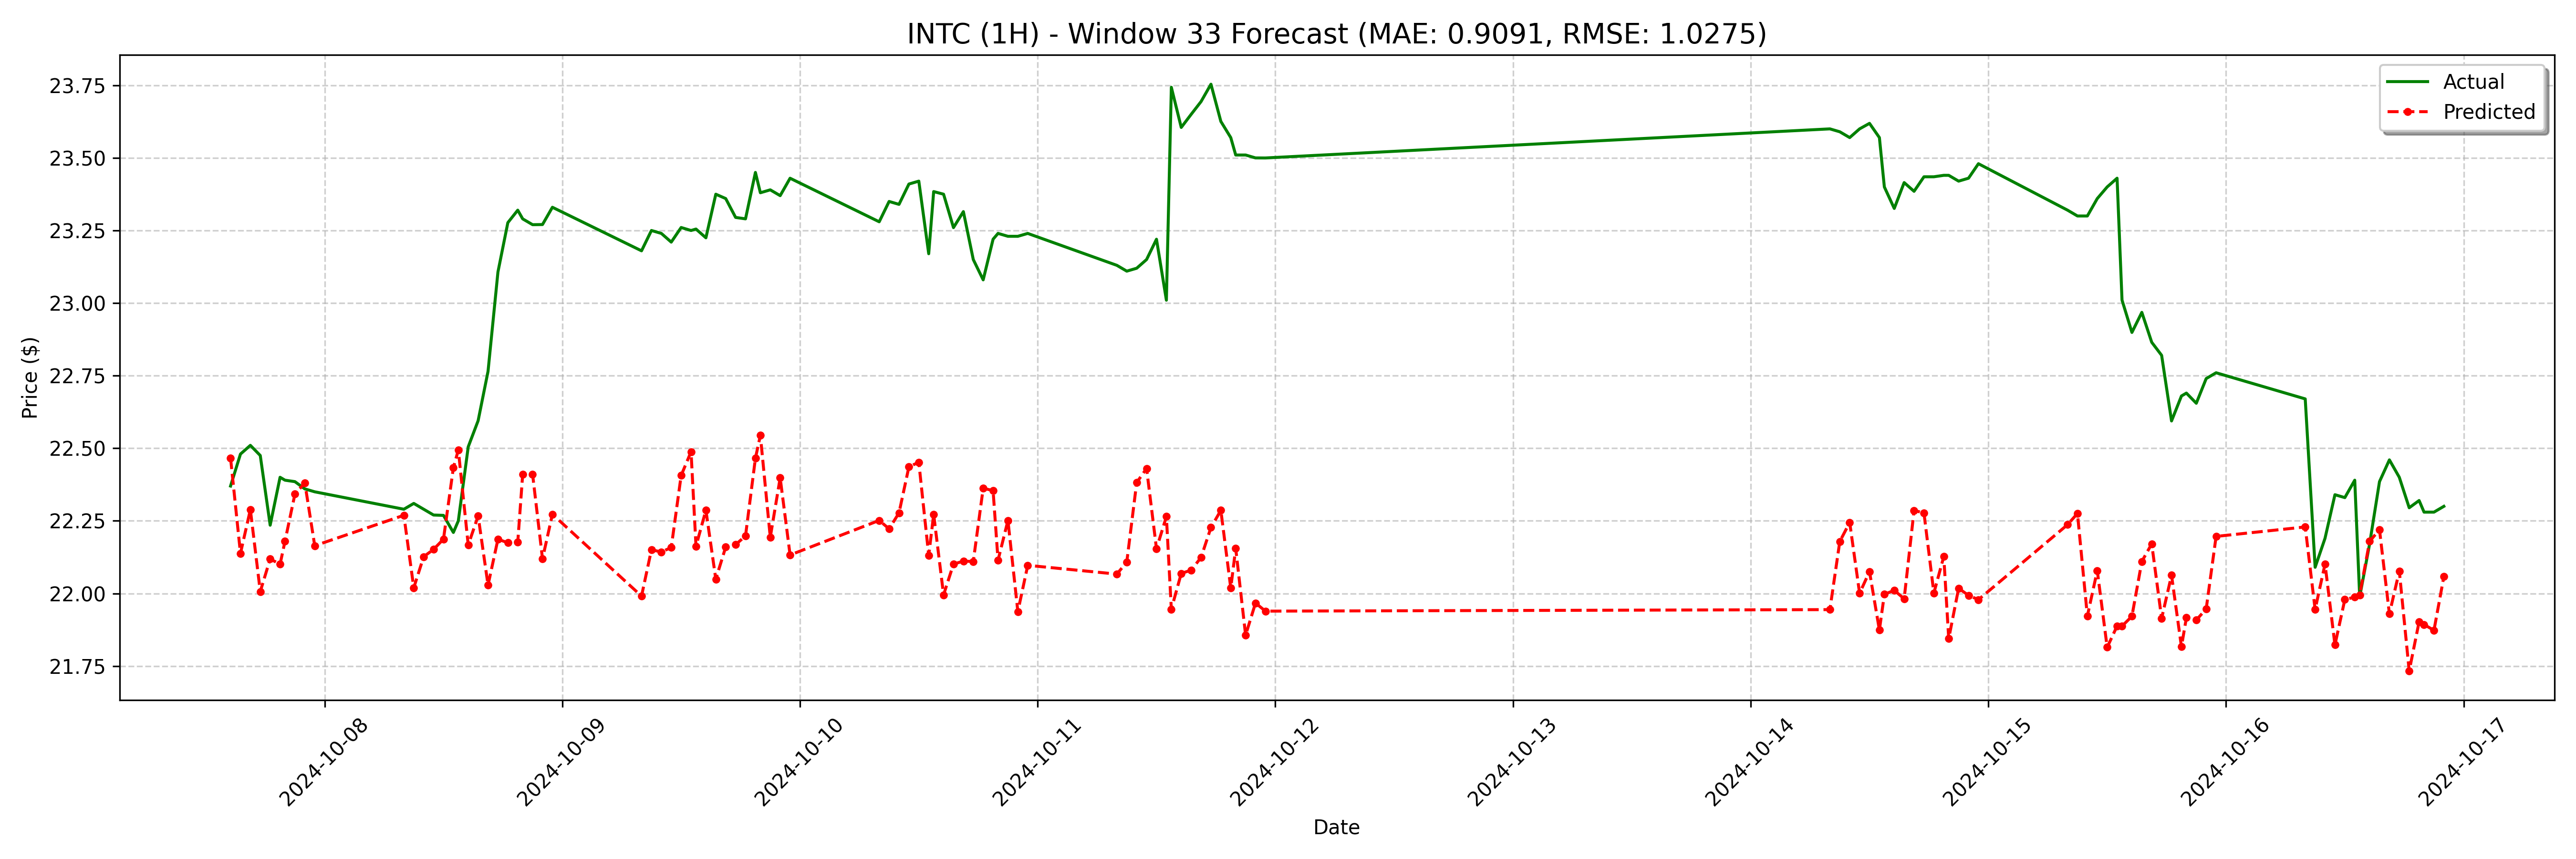

The data file committed next to this chart (first rows):
date, actual, forecast
2024-10-07 14:30:00, 22.37, 22.47
2024-10-07 15:30:00, 22.48, 22.14
2024-10-07 16:30:00, 22.51, 22.29
2024-10-07 17:30:00, 22.48, 22.01
2024-10-07 18:30:00, 22.24, 22.12
2024-10-07 19:30:00, 22.4, 22.1
2024-10-07 20:00:00, 22.39, 22.18
2024-10-07 21:00:00, 22.39, 22.34
2024-10-07 22:00:00, 22.36, 22.38
2024-10-07 23:00:00, 22.35, 22.16
2024-10-08 08:00:00, 22.29, 22.27
2024-10-08 09:00:00, 22.31, 22.02
2024-10-08 10:00:00, 22.29, 22.13
2024-10-08 11:00:00, 22.27, 22.15
2024-10-08 12:00:00, 22.27, 22.19
2024-10-08 13:00:00, 22.21, 22.43
2024-10-08 13:30:00, 22.25, 22.49
2024-10-08 14:30:00, 22.5, 22.17
2024-10-08 15:30:00, 22.59, 22.27
2024-10-08 16:30:00, 22.76, 22.03
2024-10-08 17:30:00, 23.11, 22.19
2024-10-08 18:30:00, 23.28, 22.17
2024-10-08 19:30:00, 23.32, 22.18
2024-10-08 20:00:00, 23.29, 22.41
2024-10-08 21:00:00, 23.27, 22.41
2024-10-08 22:00:00, 23.27, 22.12
2024-10-08 23:00:00, 23.33, 22.27
2024-10-09 08:00:00, 23.18, 21.99
2024-10-09 09:00:00, 23.25, 22.15
2024-10-09 10:00:00, 23.24, 22.14
2024-10-09 11:00:00, 23.21, 22.16
2024-10-09 12:00:00, 23.26, 22.41
2024-10-09 13:00:00, 23.25, 22.49
2024-10-09 13:30:00, 23.25, 22.16
2024-10-09 14:30:00, 23.22, 22.29
2024-10-09 15:30:00, 23.38, 22.05
2024-10-09 16:30:00, 23.36, 22.16
2024-10-09 17:30:00, 23.3, 22.17
2024-10-09 18:30:00, 23.29, 22.2
2024-10-09 19:30:00, 23.45, 22.47
2024-10-09 20:00:00, 23.38, 22.54
2024-10-09 21:00:00, 23.39, 22.19
2024-10-09 22:00:00, 23.37, 22.4
2024-10-09 23:00:00, 23.43, 22.13
2024-10-10 08:00:00, 23.28, 22.25
2024-10-10 09:00:00, 23.35, 22.22
2024-10-10 10:00:00, 23.34, 22.28
2024-10-10 11:00:00, 23.41, 22.44
2024-10-10 12:00:00, 23.42, 22.45
2024-10-10 13:00:00, 23.17, 22.13
2024-10-10 13:30:00, 23.38, 22.27
2024-10-10 14:30:00, 23.38, 21.99
2024-10-10 15:30:00, 23.26, 22.1
2024-10-10 16:30:00, 23.32, 22.11
2024-10-10 17:30:00, 23.15, 22.11
2024-10-10 18:30:00, 23.08, 22.36
2024-10-10 19:30:00, 23.22, 22.35
2024-10-10 20:00:00, 23.24, 22.11
2024-10-10 21:00:00, 23.23, 22.25
2024-10-10 22:00:00, 23.23, 21.94
... 68 more rows
